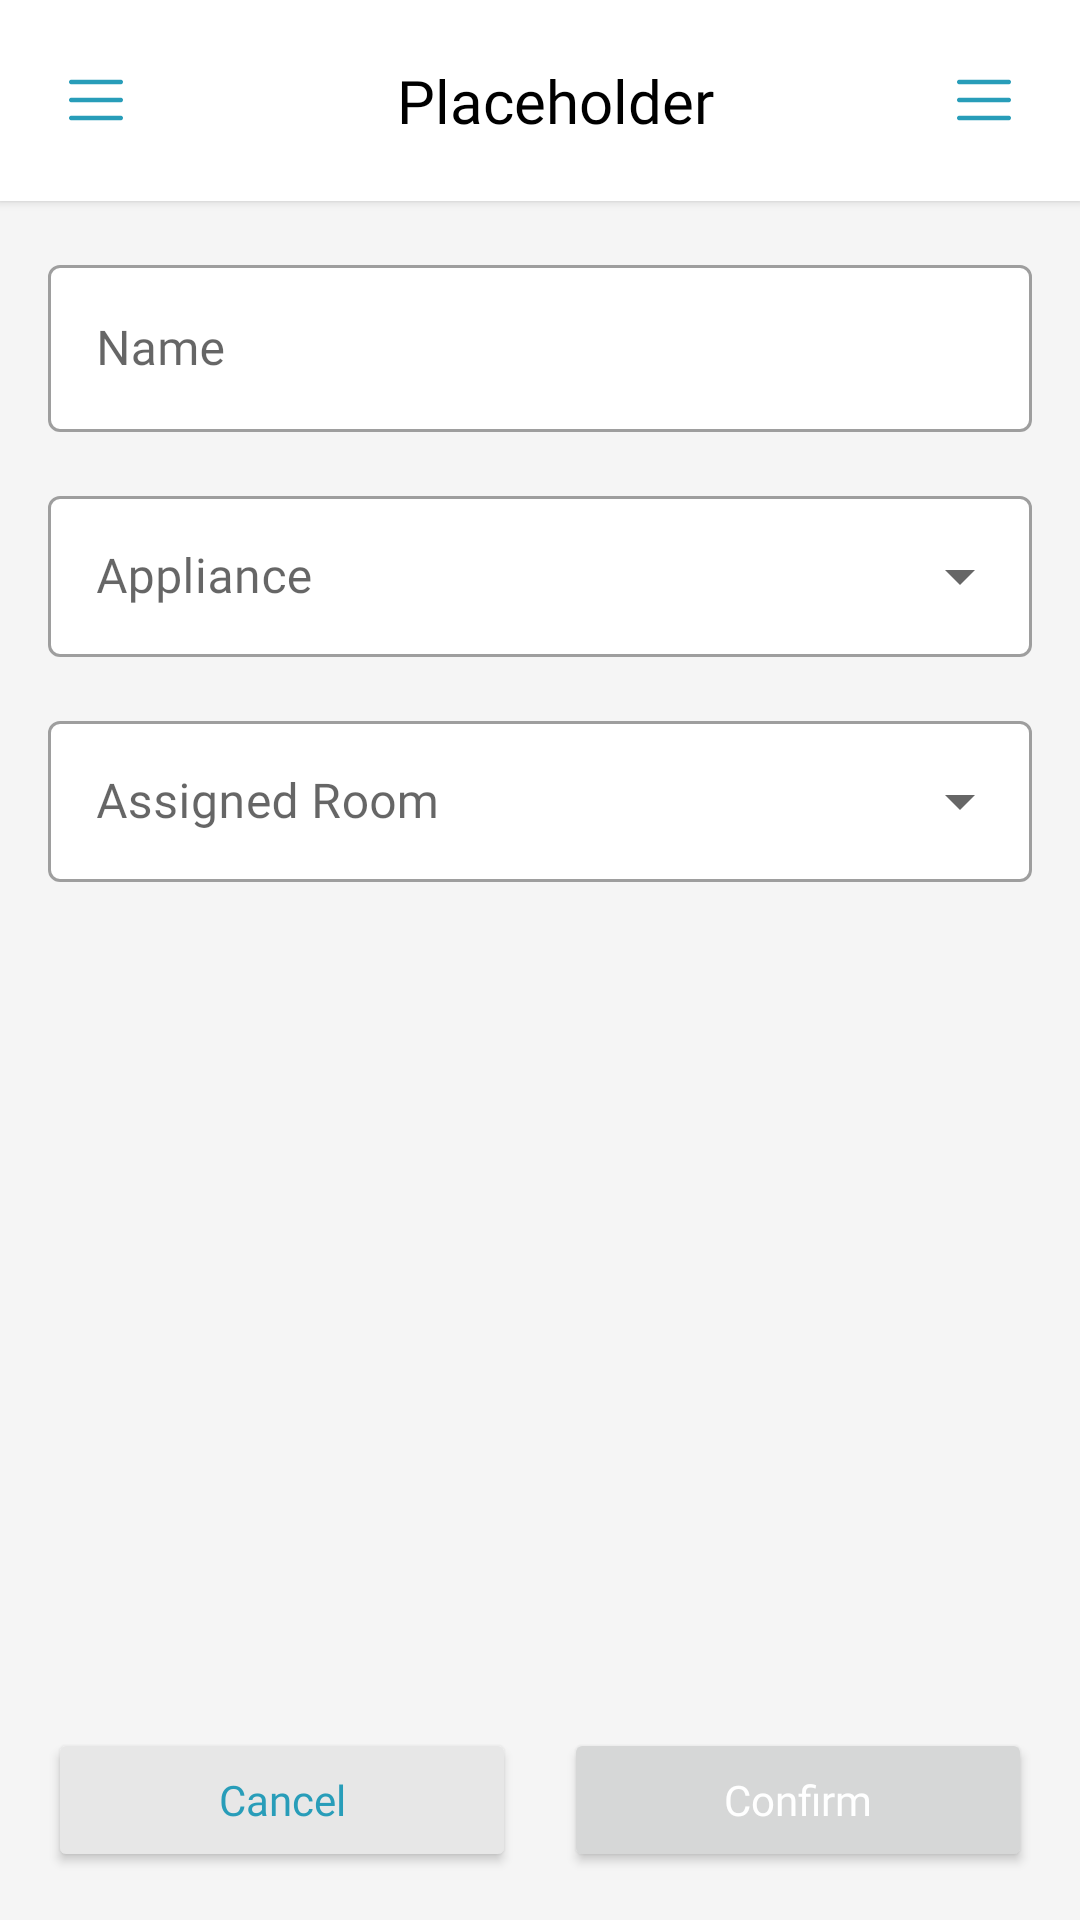

Layout XML and referenced resources for this Android screen:
<!-- AndroidManifest.xml: application theme Theme.AutoAir -->
<!-- res/layout/activity_add_appliance_page.xml -->
<?xml version="1.0" encoding="utf-8"?>
<LinearLayout xmlns:android="http://schemas.android.com/apk/res/android"
    xmlns:app="http://schemas.android.com/apk/res-auto"
    xmlns:tools="http://schemas.android.com/tools"
    android:layout_width="match_parent"
    android:layout_height="match_parent"
    android:orientation="vertical"
    tools:context=".AddAppliancePage">

    <include
        android:id="@+id/toolbar"
        layout="@layout/toolbar"
        android:layout_width="match_parent"
        android:layout_height="wrap_content" />

    <ScrollView
        android:layout_width="match_parent"
        android:layout_height="match_parent"
        android:layout_weight="1">

        <LinearLayout
            android:layout_width="match_parent"
            android:layout_height="match_parent"
            android:orientation="vertical"

            android:padding="16dp">

            <com.google.android.material.textfield.TextInputLayout
                style="@style/Widget.MaterialComponents.TextInputLayout.OutlinedBox"
                android:layout_width="match_parent"
                android:layout_height="wrap_content"
                android:layout_marginBottom="16dp"
                android:hint="Name"
                app:boxBackgroundColor="@color/white">

                <com.google.android.material.textfield.TextInputEditText
                    android:layout_width="match_parent"
                    android:layout_height="wrap_content"

                    android:fontFamily="@font/quicksand_semibold"
                    android:padding="17dp"
                    android:textSize="16dp" />

            </com.google.android.material.textfield.TextInputLayout>


            <com.google.android.material.textfield.TextInputLayout
                style="@style/Widget.MaterialComponents.TextInputLayout.OutlinedBox.ExposedDropdownMenu"
                android:layout_width="match_parent"
                android:layout_height="wrap_content"
                android:layout_marginBottom="16dp"
                android:hint="Appliance"
                app:boxBackgroundColor="@color/white">

                <AutoCompleteTextView
                    android:id="@+id/autoCompleteAppliance"
                    android:layout_width="match_parent"
                    android:layout_height="wrap_content"
                    android:padding="16dp"

                    android:fontFamily="@font/quicksand_semibold"
                    android:textSize="16dp" />

            </com.google.android.material.textfield.TextInputLayout>

            <com.google.android.material.textfield.TextInputLayout
                style="@style/Widget.MaterialComponents.TextInputLayout.OutlinedBox.ExposedDropdownMenu"
                android:layout_width="match_parent"
                android:layout_height="wrap_content"
                android:layout_marginBottom="16dp"
                android:hint="Assigned Room"
                app:boxBackgroundColor="@color/white">

                <AutoCompleteTextView
                    android:id="@+id/autoCompleteRoom"
                    android:layout_width="match_parent"
                    android:layout_height="wrap_content"
                    android:padding="16dp"

                    android:fontFamily="@font/quicksand_semibold"
                    android:textSize="16dp" />

            </com.google.android.material.textfield.TextInputLayout>


        </LinearLayout>


    </ScrollView>

    <LinearLayout
        android:layout_width="match_parent"
        android:layout_height="wrap_content"
        android:layout_marginHorizontal="16dp"
        android:layout_marginVertical="16dp">

        <Button
            android:id="@+id/btnCancel"
            android:layout_width="wrap_content"
            android:layout_height="wrap_content"
            android:layout_marginRight="8dp"

            android:layout_weight="1"
            android:backgroundTint="#E7E7E7"
            android:fontFamily="@font/quicksand_bold"
            android:text="Cancel"
            android:textAllCaps="false"
            android:textColor="@color/primary" />

        <Button
            android:id="@+id/btnConfirm"
            android:layout_width="wrap_content"
            android:layout_height="wrap_content"

            android:layout_marginLeft="8dp"
            android:layout_weight="1"
            android:fontFamily="@font/quicksand_bold"
            android:text="Confirm"
            android:textAllCaps="false"
            android:textColor="@color/white" />


    </LinearLayout>


</LinearLayout>
<!-- res/layout/toolbar.xml (included above) -->
<?xml version="1.0" encoding="utf-8"?>
<LinearLayout xmlns:android="http://schemas.android.com/apk/res/android"
    xmlns:app="http://schemas.android.com/apk/res-auto"
    android:layout_width="match_parent"
    android:layout_height="wrap_content"
    android:orientation="horizontal"
    android:background="@color/white"
    android:paddingVertical="20dp"
    android:paddingHorizontal="20dp"
    android:gravity="center_vertical"
    android:elevation="2dp">

        <ImageView
            android:id="@+id/icon1"
            android:layout_width="24dp"
            android:layout_height="24dp"
            android:src="@drawable/ic_menu"
            app:tint="@color/primary" />

        <TextView
            android:id="@+id/tvTitle"
            android:layout_width="wrap_content"
            android:layout_height="wrap_content"
            android:layout_marginLeft="10dp"
            android:layout_weight="1"


            android:fontFamily="@font/quicksand_bold"
            android:text="Placeholder"
            android:textSize="20sp"
            android:textAlignment="center"
            />

        <ImageView
            android:id="@+id/icon2"
            android:layout_width="24dp"
            android:layout_height="24dp"
            android:src="@drawable/ic_menu"
            app:tint="@color/primary" />


</LinearLayout>
<!-- resources referenced by this layout -->
<resources>
  <color name="primary">#289DB9</color>
  <color name="white">#FFFFFFFF</color>
  <!-- drawable ic_menu (drawable) -->
  <vector xmlns:android="http://schemas.android.com/apk/res/android"
      android:width="32dp"
      android:height="32dp"
      android:viewportWidth="32"
      android:viewportHeight="32">
    <path
        android:pathData="M28,16C28,16.265 27.895,16.52 27.707,16.707C27.52,16.895 27.265,17 27,17H5C4.735,17 4.48,16.895 4.293,16.707C4.105,16.52 4,16.265 4,16C4,15.735 4.105,15.48 4.293,15.293C4.48,15.105 4.735,15 5,15H27C27.265,15 27.52,15.105 27.707,15.293C27.895,15.48 28,15.735 28,16ZM5,9H27C27.265,9 27.52,8.895 27.707,8.707C27.895,8.52 28,8.265 28,8C28,7.735 27.895,7.48 27.707,7.293C27.52,7.105 27.265,7 27,7H5C4.735,7 4.48,7.105 4.293,7.293C4.105,7.48 4,7.735 4,8C4,8.265 4.105,8.52 4.293,8.707C4.48,8.895 4.735,9 5,9ZM27,23H5C4.735,23 4.48,23.105 4.293,23.293C4.105,23.48 4,23.735 4,24C4,24.265 4.105,24.52 4.293,24.707C4.48,24.895 4.735,25 5,25H27C27.265,25 27.52,24.895 27.707,24.707C27.895,24.52 28,24.265 28,24C28,23.735 27.895,23.48 27.707,23.293C27.52,23.105 27.265,23 27,23Z"
        android:fillColor="#000000"/>
  </vector>
  <style name="Theme.AutoAir" parent="Base.Theme.AutoAir">
  
          
          <item name="colorPrimary">@color/primary</item>
          <item name="colorPrimaryVariant">@color/secondary</item>
          <item name="colorOnPrimary">@color/black</item>
  
          <item name="android:colorAccent">@color/secondary</item>
          <item name="android:statusBarColor">@color/primary</item>
          <item name="android:navigationBarColor">@color/primary</item>
          <item name="android:textColor">@color/black</item>
          <item name="android:windowBackground">@color/bg</item>
  
      </style>
  <style name="Base.Theme.AutoAir" parent="Theme.MaterialComponents.DayNight.NoActionBar">
          
          
      </style>
  <color name="secondary">#FED500</color>
  <color name="black">#FF000000</color>
  <color name="bg">#F5F5F5</color>
</resources>
